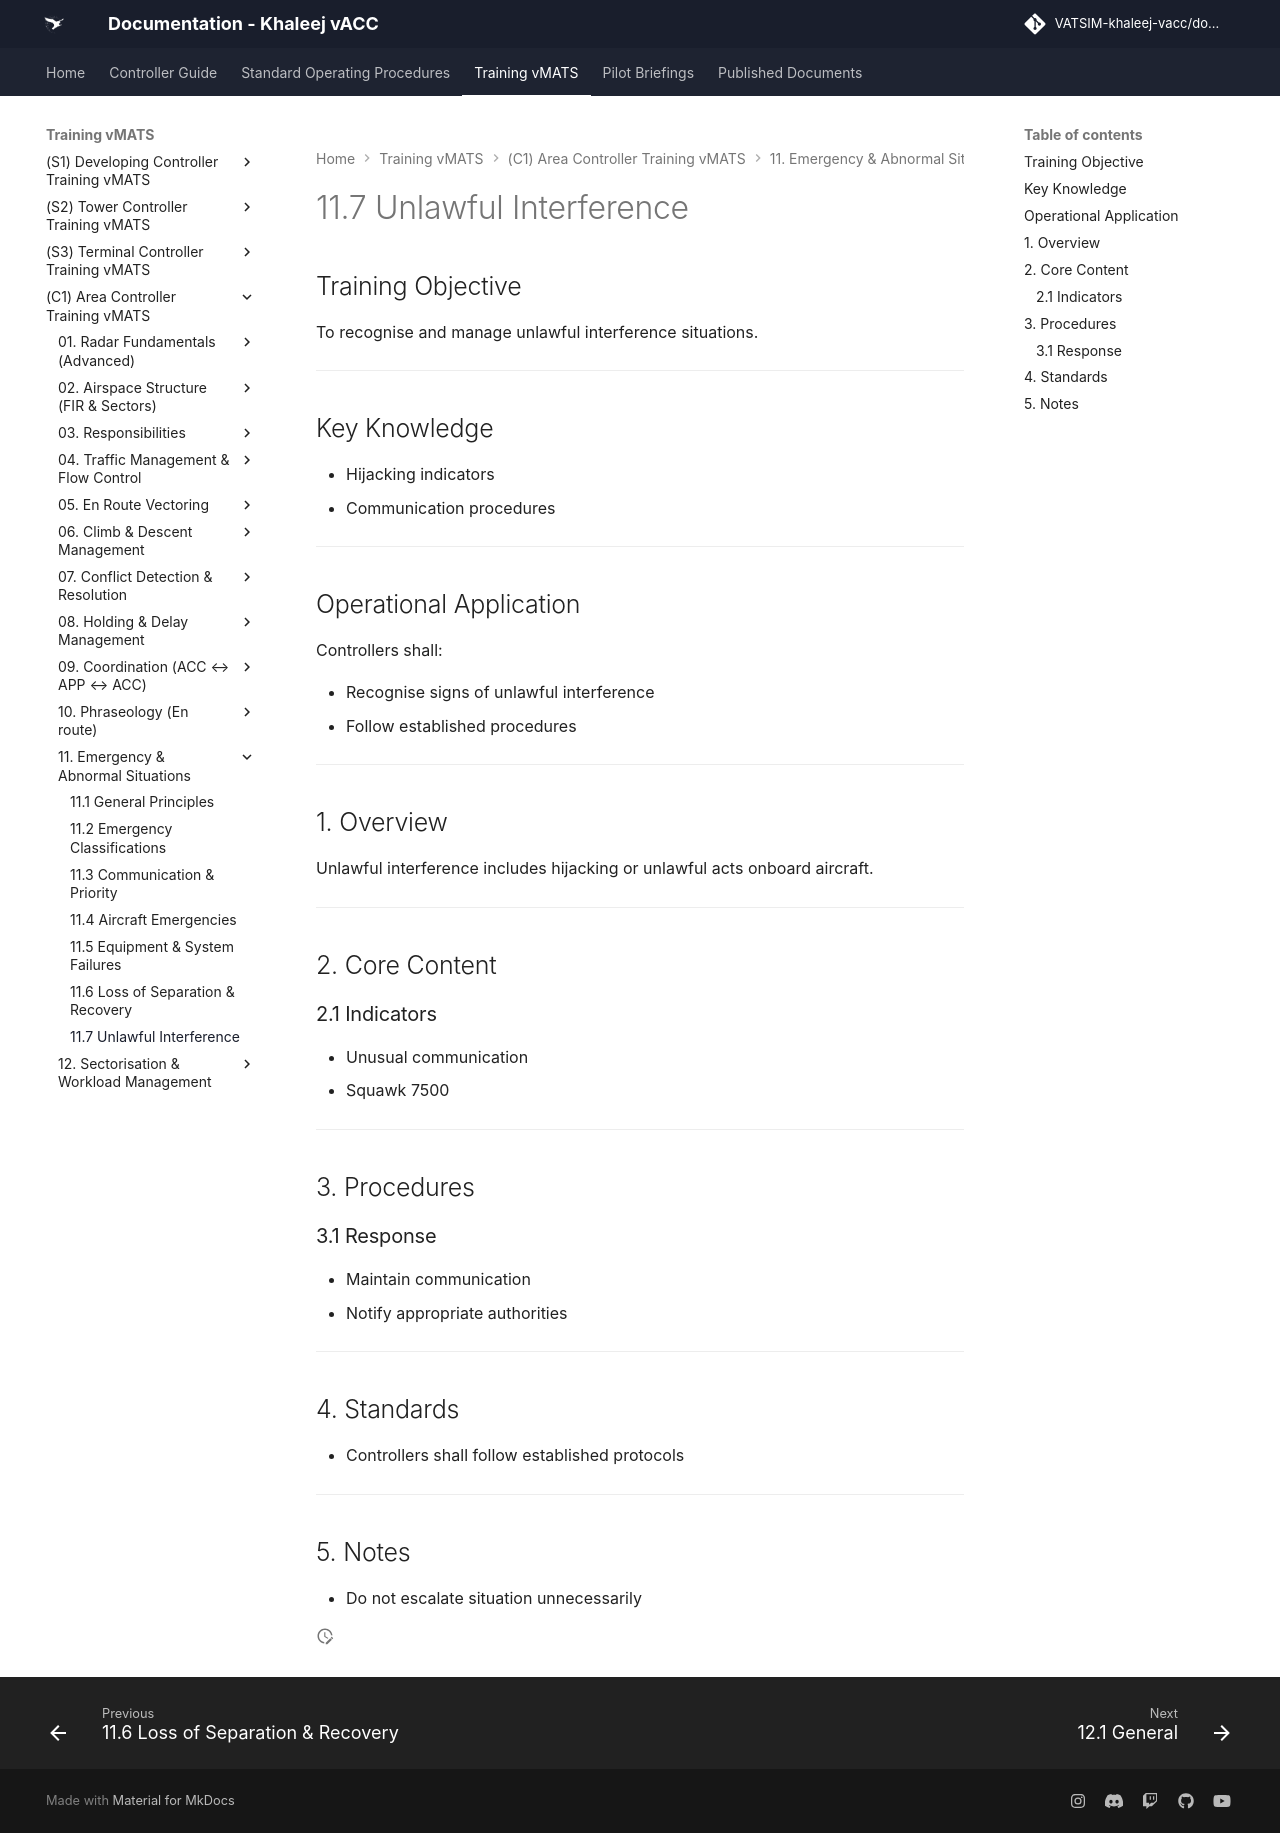

repository: khaleej-vacc/documentation-site · page: Training-vMATS/(C1)-Area-Controller-Training-vMATS/11. Emergency & Abnormal Situations/11.7 Unlawful Interference/index.html · generator: mkdocs

# 11.7 Unlawful Interference

## Training Objective

To recognise and manage unlawful interference situations.

---

## Key Knowledge

- Hijacking indicators
- Communication procedures

---

## Operational Application

Controllers shall:

- Recognise signs of unlawful interference
- Follow established procedures

---

## 1. Overview

Unlawful interference includes hijacking or unlawful acts onboard aircraft.

---

## 2. Core Content

### 2.1 Indicators

- Unusual communication  
- Squawk 7500  

---

## 3. Procedures

### 3.1 Response

- Maintain communication  
- Notify appropriate authorities  

---

## 4. Standards

- Controllers shall follow established protocols  

---

## 5. Notes

- Do not escalate situation unnecessarily  
